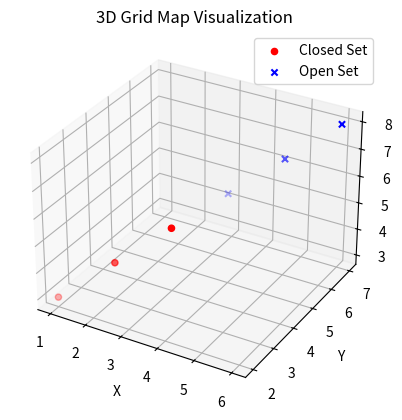

Write Python code to recreate this figure.
import matplotlib.pyplot as plt


# Define the point class
class Point:
    def __init__(self, x, y, t):
        self.x = x
        self.y = y
        self.t = t


# Sample points for closed_set and open_Set
closed_set = [Point(1, 2, 3), Point(2, 3, 4), Point(3, 4, 5)]
open_Set = [Point(4, 5, 6), Point(5, 6, 7), Point(6, 7, 8)]

# Extract coordinates
closed_x = [point.x for point in closed_set]
closed_y = [point.y for point in closed_set]
closed_t = [point.t for point in closed_set]

open_x = [point.x for point in open_Set]
open_y = [point.y for point in open_Set]
open_t = [point.t for point in open_Set]

# Create 3D plot
fig = plt.figure()
ax = fig.add_subplot(111, projection="3d")

# Plot points
ax.scatter(closed_x, closed_y, closed_t, c="r", marker="o", label="Closed Set")
ax.scatter(open_x, open_y, open_t, c="b", marker="x", label="Open Set")

# Setting labels and title
ax.set_xlabel("X")
ax.set_ylabel("Y")
ax.set_zlabel("T")
ax.set_title("3D Grid Map Visualization")
ax.legend()

# Show the plot
plt.show()
